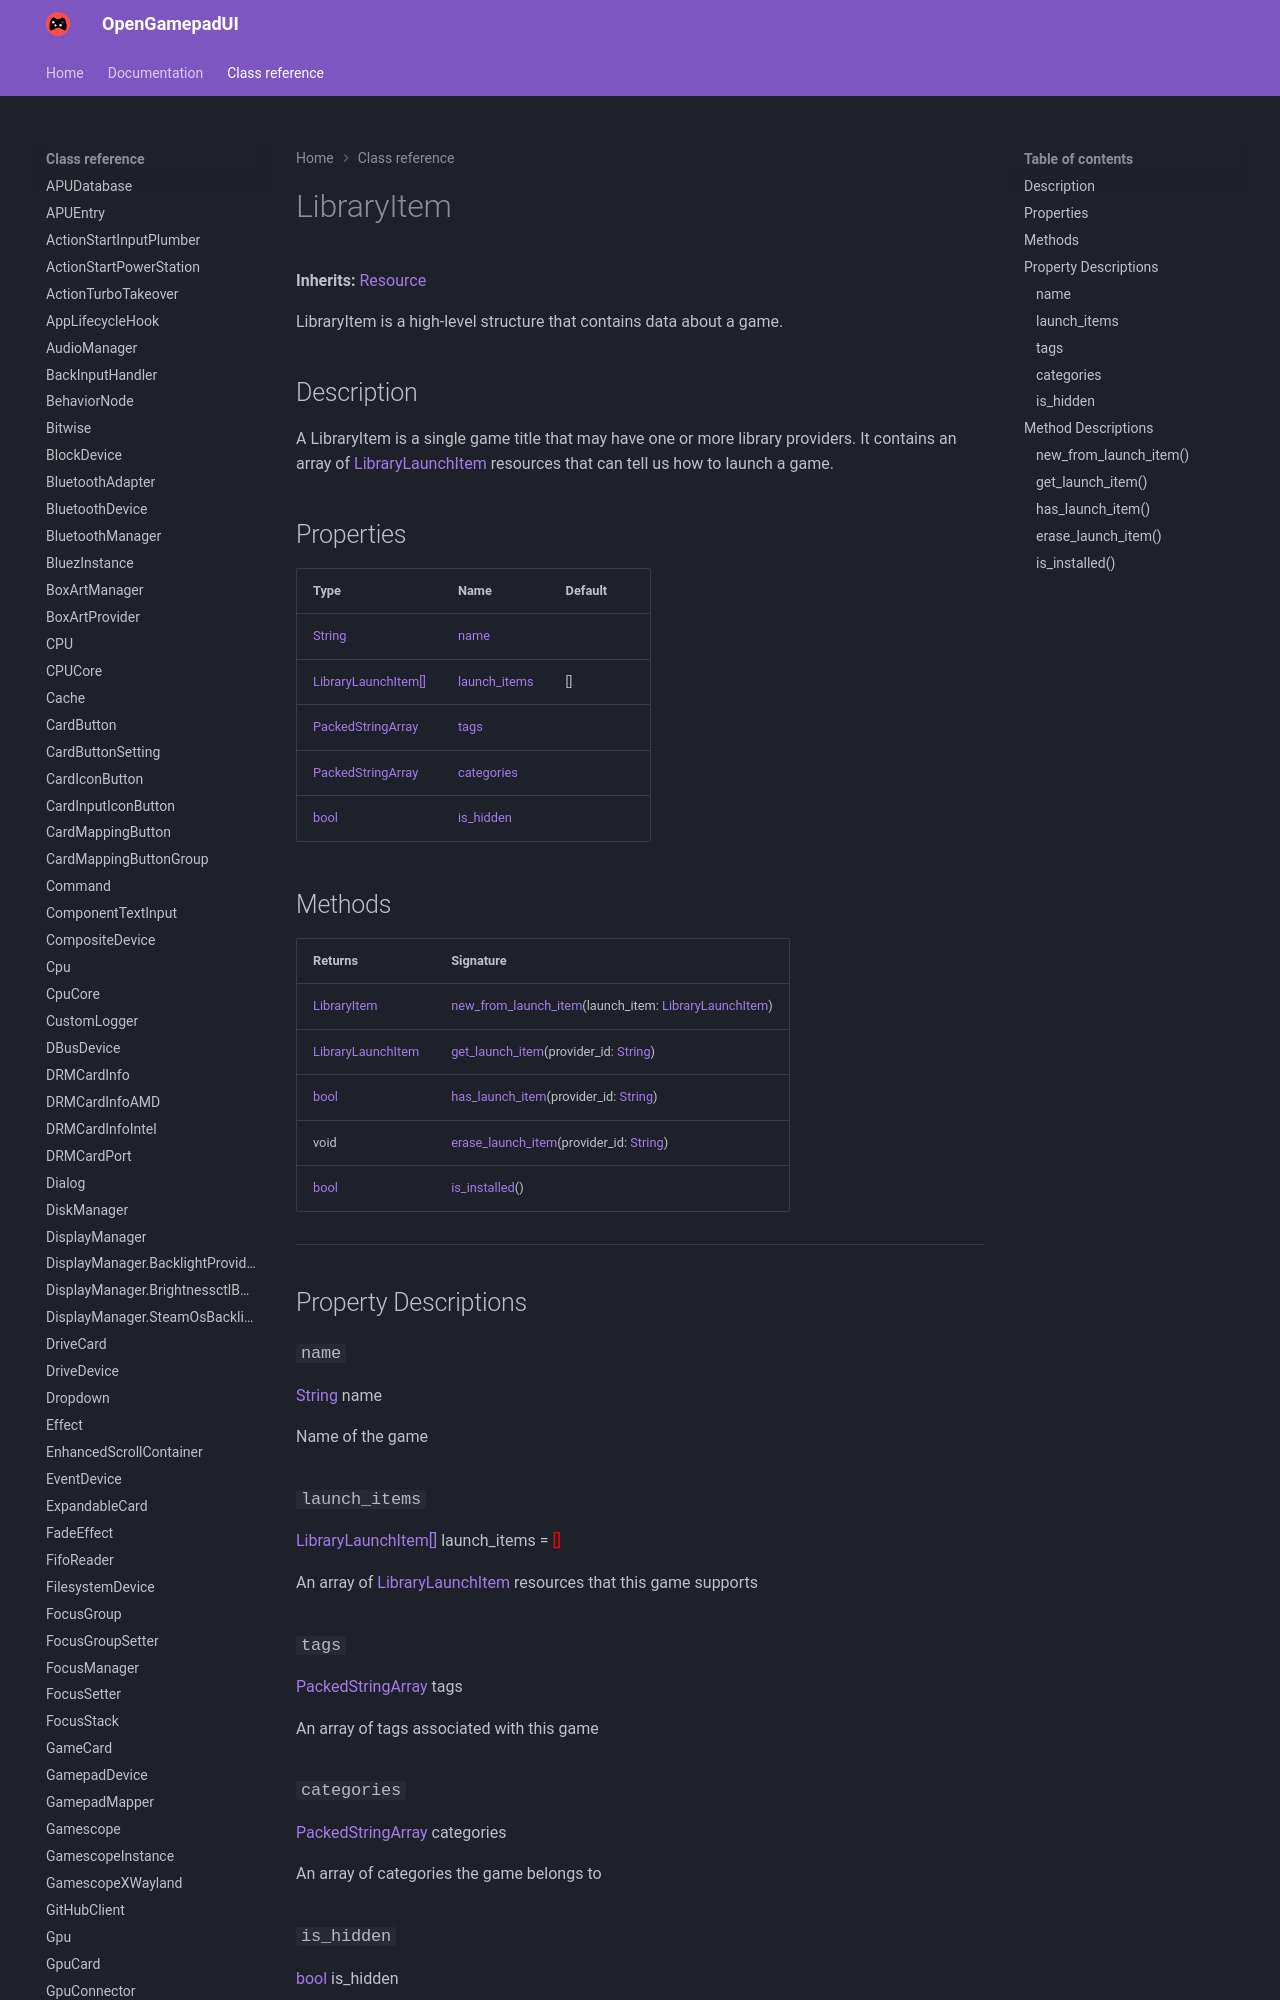

repository: ShadowBlip/OpenGamepadUI · page: class-reference/LibraryItem/index.html · generator: mkdocs

# LibraryItem

**Inherits:** [Resource](https://docs.godotengine.org/en/stable/classes/class_resource.html)

LibraryItem is a high-level structure that contains data about a game.
## Description

A LibraryItem is a single game title that may have one or more library providers. It contains an array of [LibraryLaunchItem](../LibraryLaunchItem) resources that can tell us how to launch a game.
## Properties

| Type | Name | Default |
| ---- | ---- | ------- |
| [String](https://docs.godotengine.org/en/stable/classes/class_string.html) | [name](./#name) |  |
| [LibraryLaunchItem[]](../LibraryLaunchItem) | [launch_items](./#launch_items) | [] |
| [PackedStringArray](https://docs.godotengine.org/en/stable/classes/class_packedstringarray.html) | [tags](./#tags) |  |
| [PackedStringArray](https://docs.godotengine.org/en/stable/classes/class_packedstringarray.html) | [categories](./#categories) |  |
| [bool](https://docs.godotengine.org/en/stable/classes/class_bool.html) | [is_hidden](./#is_hidden) |  |
